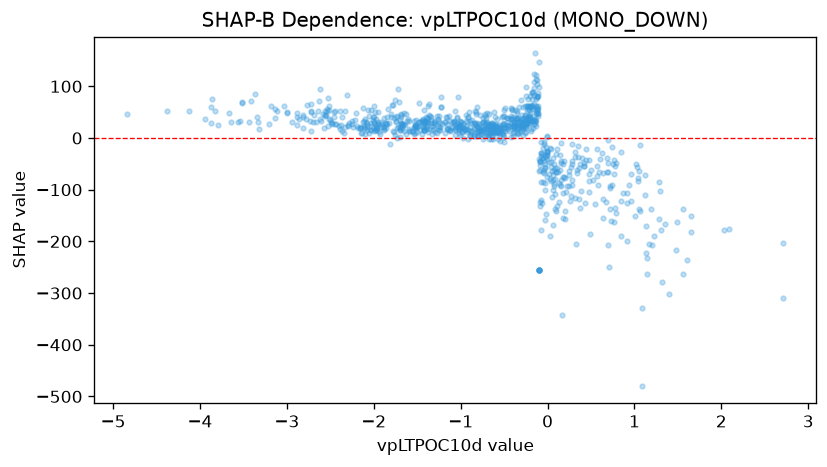

Source data for this figure (header and first rows):
feature_value, shap_value
-0.9189, 15.52
-0.8333, 17.87
-0.03926, -61.12
-0.6946, 9.755
-1.019, 23.89
0.1338, -87.84
0.2668, -112.4
-0.08607, -52.26
-0.1195, 53.17
-0.001727, -25.76
-0.1132, 48.3
0.3729, -134.8
0.3878, -102.3
0.1383, -90.78
-1.246, 33.83
-1.553, 12.17
-1.958, 16.26
-1.861, 26.28
-1.513, 25.23
-0.6799, 23.75
-0.9717, 27.97
-1.527, 25.34
-1.912, 20.55
0.7325, -160.4
0.3742, -51.14
0.7831, -145.6
0.3408, -67.6
0.1006, -64.96
0.1251, -66.53
0.1551, -49.03
-0.129, 45.9
0.06987, -50.89
0.2813, -80.55
-0.07937, -84.26
-0.693, 19.03
-1.016, 17.44
-1.102, 20.89
-1.297, 12.11
-1.243, 14.58
-1.414, 32.6
-1.595, 17.31
-0.2848, 19.71
-0.3058, 23.48
-0.5248, 9.501
1.562, -263.2
1.65, -182.3
-0.9275, 30.74
-0.5237, 18.38
-0.548, -6.027
-0.5159, 8.266
-0.9946, 30.57
-1.655, 13.15
-1.847, 27.01
-2.611, 32.36
-2.11, 18.44
-1.969, 15.31
-1.984, 14.56
-3.941, 37.7
-0.1542, 65.13
-0.4852, 13.76
... 847 more rows
